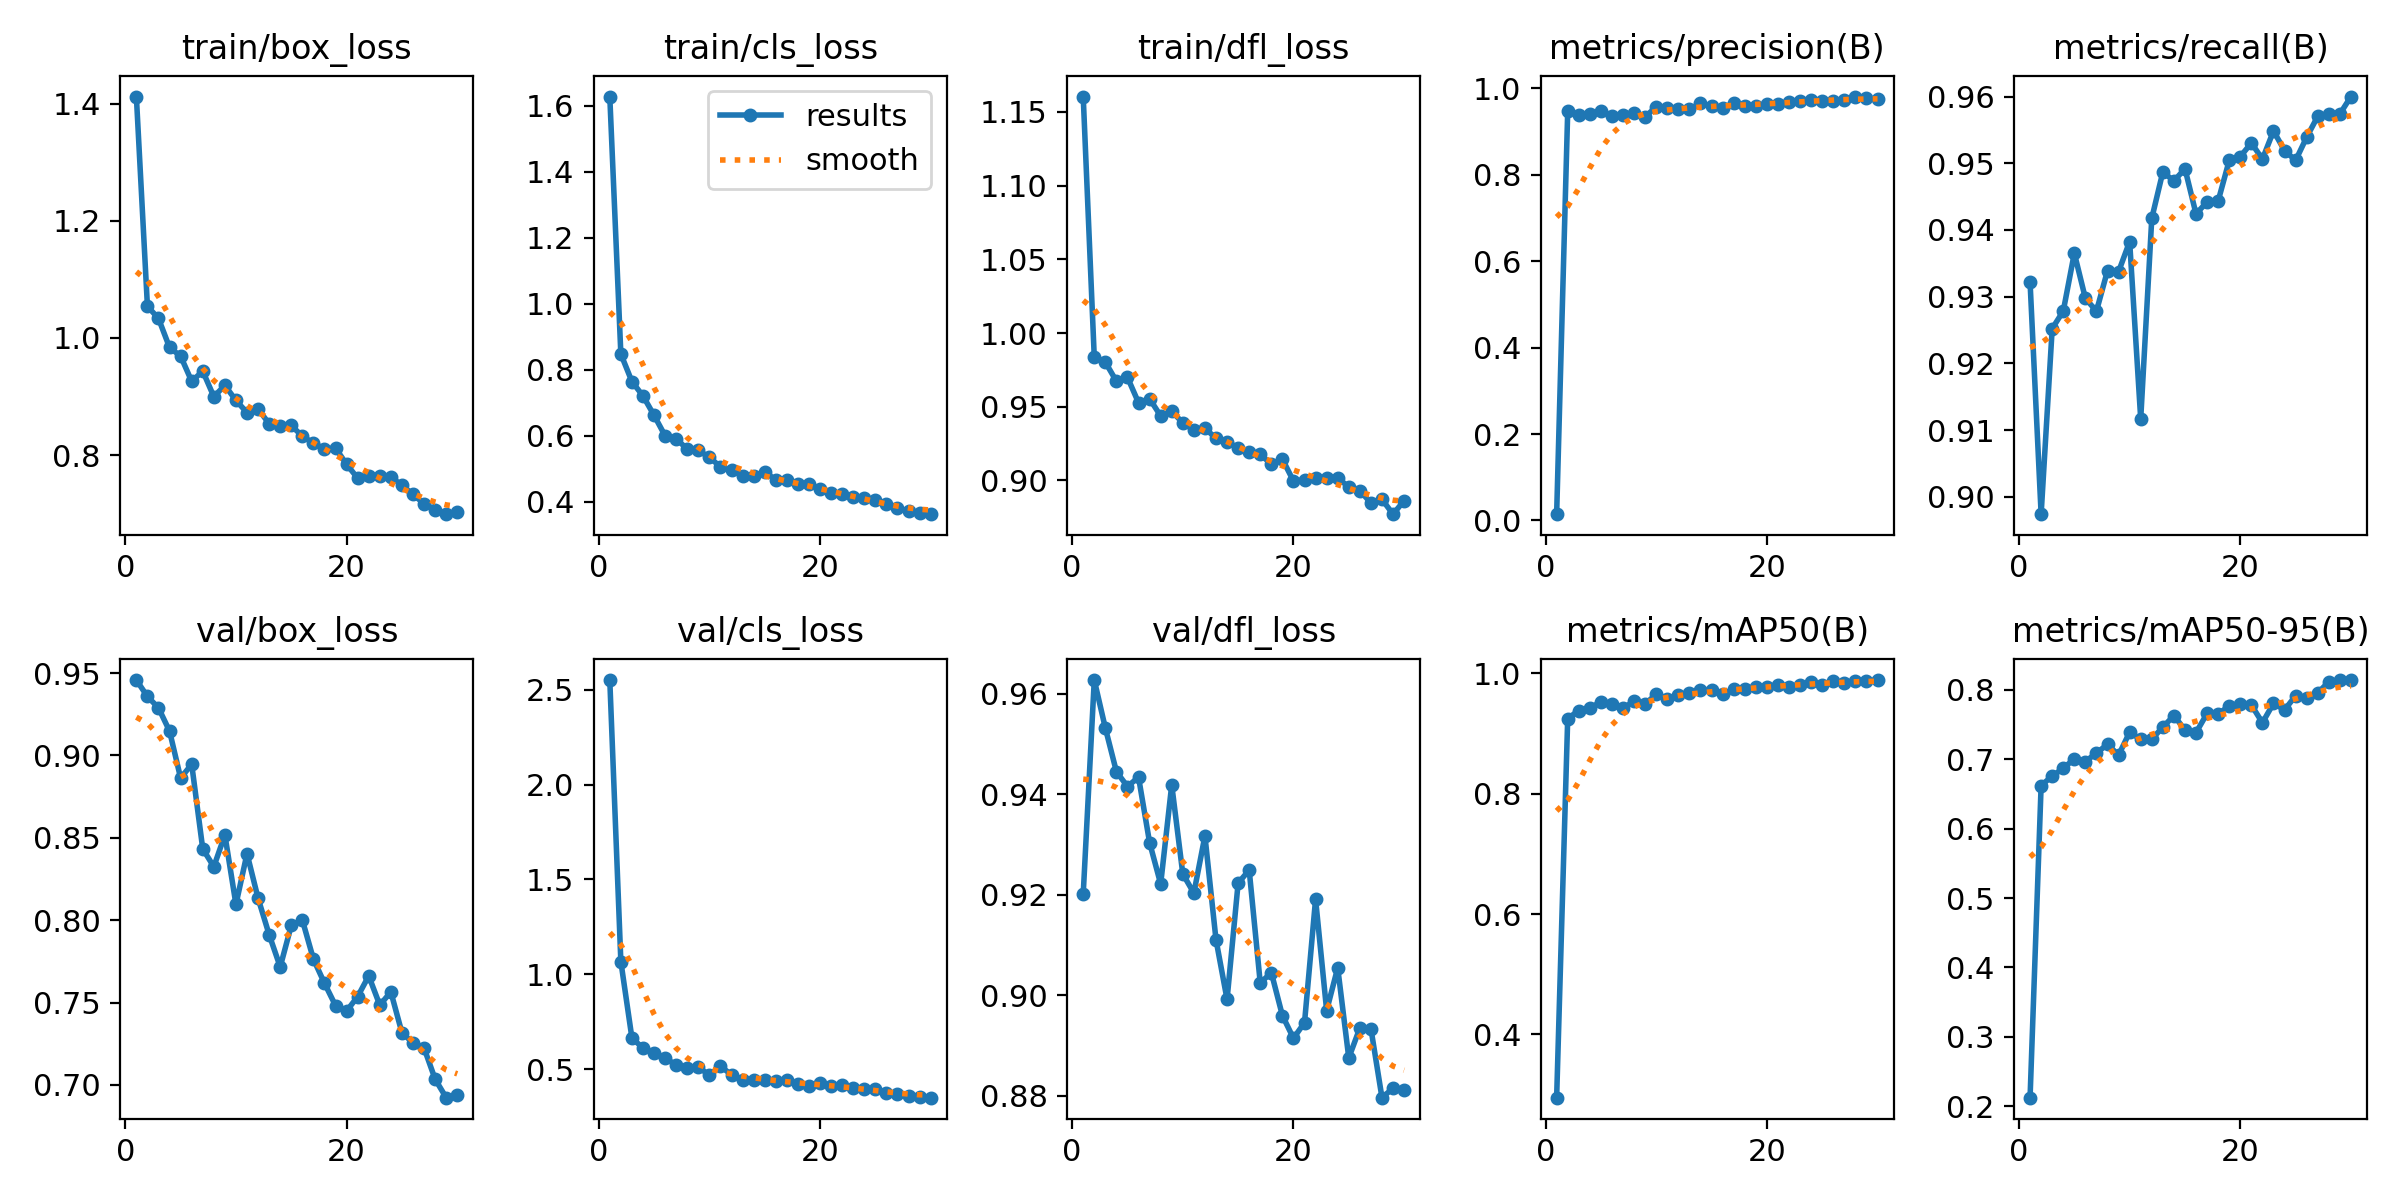

The data file committed next to this chart (first rows):
epoch, time, train/box_loss, train/cls_loss, train/dfl_loss, metrics/precision(B), metrics/recall(B), metrics/mAP50(B), metrics/mAP50-95(B), val/box_loss, val/cls_loss, val/dfl_loss, lr/pg0, lr/pg1, lr/pg2
1, 212.7, 1.412, 1.627, 1.16, 0.01459, 0.9322, 0.2949, 0.2124, 0.9458, 2.552, 0.9201, 0.0006543, 0.0006543, 0.0006543
2, 399.6, 1.054, 0.8479, 0.9834, 0.9461, 0.8974, 0.925, 0.6622, 0.9358, 1.067, 0.9627, 0.001277, 0.001277, 0.001277
3, 584.4, 1.033, 0.7644, 0.9802, 0.9387, 0.9252, 0.9382, 0.6757, 0.9289, 0.664, 0.9532, 0.001856, 0.001856, 0.001856
4, 768.3, 0.9836, 0.7209, 0.9673, 0.9393, 0.9278, 0.9418, 0.687, 0.9148, 0.6109, 0.9445, 0.001802, 0.001802, 0.001802
5, 951.5, 0.9688, 0.6624, 0.9699, 0.946, 0.9365, 0.953, 0.7005, 0.8862, 0.5829, 0.9415, 0.001736, 0.001736, 0.001736
6, 1135, 0.9259, 0.6002, 0.9527, 0.9361, 0.9297, 0.9496, 0.6967, 0.8947, 0.5594, 0.9434, 0.00167, 0.00167, 0.00167
7, 1318, 0.9432, 0.5917, 0.9554, 0.9375, 0.9278, 0.9421, 0.709, 0.8433, 0.5206, 0.9304, 0.001604, 0.001604, 0.001604
8, 1512, 0.8998, 0.5595, 0.9437, 0.9415, 0.9339, 0.9537, 0.7214, 0.8325, 0.5078, 0.9221, 0.001538, 0.001538, 0.001538
9, 1694, 0.9189, 0.5557, 0.9469, 0.9339, 0.9337, 0.9493, 0.706, 0.8518, 0.5104, 0.9418, 0.001472, 0.001472, 0.001472
10, 1877, 0.8933, 0.5354, 0.9391, 0.9566, 0.9383, 0.9652, 0.7389, 0.8096, 0.4683, 0.9241, 0.001406, 0.001406, 0.001406
11, 2060, 0.8725, 0.5061, 0.9342, 0.9536, 0.9117, 0.9572, 0.7289, 0.8404, 0.5157, 0.9203, 0.00134, 0.00134, 0.00134
12, 2242, 0.8785, 0.496, 0.9355, 0.9517, 0.9417, 0.9642, 0.729, 0.8133, 0.4699, 0.9317, 0.001274, 0.001274, 0.001274
13, 2425, 0.8535, 0.4795, 0.9285, 0.9512, 0.9487, 0.9674, 0.7462, 0.7912, 0.4442, 0.911, 0.001208, 0.001208, 0.001208
14, 2608, 0.8491, 0.4781, 0.9263, 0.9646, 0.9473, 0.9722, 0.7629, 0.7716, 0.4411, 0.8992, 0.001142, 0.001142, 0.001142
15, 2790, 0.8505, 0.4908, 0.922, 0.9579, 0.9492, 0.9721, 0.7422, 0.7968, 0.4411, 0.9223, 0.001076, 0.001076, 0.001076
16, 2973, 0.8322, 0.467, 0.9191, 0.9542, 0.9424, 0.9652, 0.7384, 0.8002, 0.4389, 0.9249, 0.00101, 0.00101, 0.00101
17, 3156, 0.8205, 0.4662, 0.9176, 0.9653, 0.9442, 0.9741, 0.766, 0.7764, 0.4425, 0.9024, 0.000944, 0.000944, 0.000944
18, 3339, 0.8104, 0.4532, 0.9111, 0.9597, 0.9444, 0.9736, 0.7653, 0.7618, 0.4218, 0.9045, 0.000878, 0.000878, 0.000878
19, 3522, 0.8119, 0.4543, 0.9145, 0.9597, 0.9504, 0.9778, 0.7768, 0.7482, 0.4135, 0.896, 0.000812, 0.000812, 0.000812
20, 3706, 0.7842, 0.4401, 0.8996, 0.9622, 0.951, 0.9772, 0.7802, 0.7449, 0.4243, 0.8914, 0.000746, 0.000746, 0.000746
21, 4075, 0.7605, 0.4268, 0.9004, 0.9632, 0.953, 0.9814, 0.7781, 0.7537, 0.4109, 0.8945, 0.00068, 0.00068, 0.00068
22, 4255, 0.7638, 0.4247, 0.902, 0.9681, 0.9506, 0.9779, 0.7526, 0.7662, 0.4161, 0.9191, 0.000614, 0.000614, 0.000614
23, 4434, 0.7647, 0.4148, 0.9016, 0.9691, 0.9548, 0.9804, 0.7806, 0.7485, 0.3979, 0.897, 0.000548, 0.000548, 0.000548
24, 4613, 0.7629, 0.411, 0.9016, 0.9733, 0.9519, 0.9852, 0.7712, 0.7565, 0.3951, 0.9055, 0.000482, 0.000482, 0.000482
25, 4792, 0.7483, 0.4072, 0.8957, 0.9711, 0.9504, 0.9806, 0.7915, 0.7317, 0.3967, 0.8875, 0.000416, 0.000416, 0.000416
26, 4972, 0.733, 0.3924, 0.8931, 0.9702, 0.9539, 0.9868, 0.7884, 0.7255, 0.3743, 0.8935, 0.00035, 0.00035, 0.00035
27, 5151, 0.7168, 0.3811, 0.8847, 0.9718, 0.957, 0.9837, 0.7956, 0.7224, 0.3714, 0.8934, 0.000284, 0.000284, 0.000284
28, 5330, 0.7068, 0.3731, 0.8872, 0.9805, 0.9574, 0.9877, 0.8116, 0.7035, 0.3607, 0.8796, 0.000218, 0.000218, 0.000218
29, 5510, 0.6991, 0.3673, 0.8771, 0.9765, 0.9574, 0.9878, 0.8138, 0.6923, 0.3542, 0.8815, 0.000152, 0.000152, 0.000152
30, 5690, 0.7027, 0.363, 0.8863, 0.9751, 0.96, 0.9889, 0.8141, 0.6937, 0.3494, 0.8811, 8.6e-05, 8.6e-05, 8.6e-05
